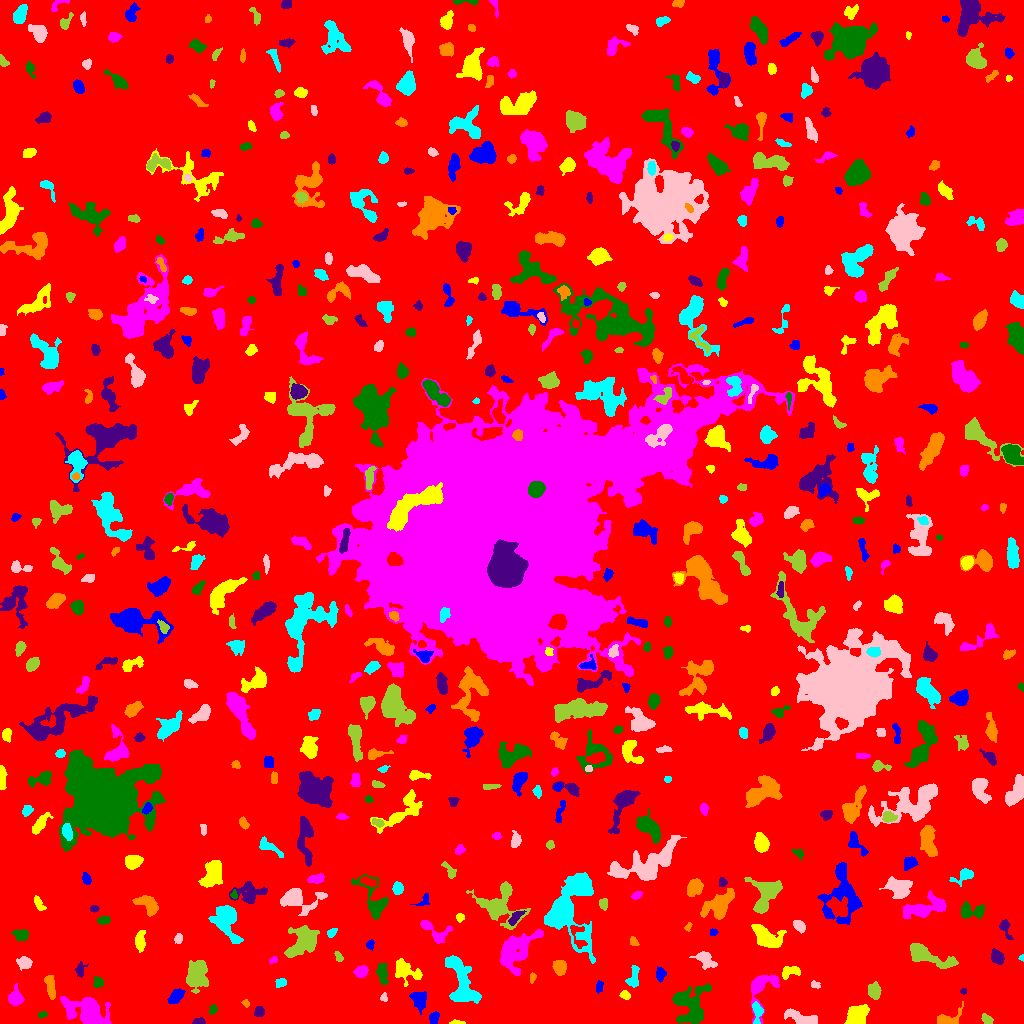

Values plotted in this chart, from the file beside it:
ID, X, Y, A, B, theta, total_flux, mu_max, mu_median, mu_mean, R_fwhm, R_e, R10, R90, x_start, x_end, y_start, y_end, area, greylevel
0, 511.7, 508.1, 301.4, 298.9, 1.413, 1469419, 12.0, 1.0, 1.804, 76.51, 231.8, 87.93, 381.9, 0, 1023, 0, 1023, 814754, 1.804
1, 433.9, 5.401, 3.068, 2.177, 1.167, 401.0, 7.0, 4.0, 3.613, 4.222, 3.29, 1.262, 5.109, 429, 439, 0, 12, 111, 7.613
2, 457.1, 1.038, 3.957, 1.006, -0.02435, 130.0, 4.0, 2.0, 2.281, 3.656, 2.394, 0.9772, 3.656, 449, 465, 0, 4, 57, 7.281
3, 761, 36.69, 10.5, 6.442, 1.162, 2411, 15.0, 4.0, 5.23, 5.698, 6.18, 2.394, 10.54, 751, 779, 0, 48, 461, 8.23
4, 42.49, 8.778, 2.368, 1.572, 0.2592, 99.0, 3.0, 2.0, 1.737, 3.192, 2.459, 0.9772, 3.827, 38, 47, 5, 12, 57, 6.737
5, 198.5, 1.498, 2.738, 1.342, 0.04577, 243.0, 9.0, 3.0, 3.197, 2.706, 2.257, 0.7979, 3.742, 192, 205, 0, 6, 76, 8.197
6, 945.8, 3.902, 6.469, 3.122, 0.4067, 624.0, 11.0, 1.0, 2.749, 3.29, 3.7, 1.382, 7.181, 937, 963, 0, 22, 227, 6.749
7, 757.2, 11.9, 5.586, 2.455, -1.501, 465.0, 6.0, 3.0, 2.818, 5.293, 3.989, 1.596, 6.283, 752, 763, 0, 22, 165, 8.818
8, 802.5, 4.486, 8.75, 2.743, -0.3059, 1099, 12.0, 3.0, 3.511, 4.068, 5.046, 1.784, 8.556, 784, 817, 0, 15, 313, 7.511
9, 987.1, 3.592, 2.811, 2.019, -0.6698, 449.0, 9.0, 5.0, 4.582, 4.068, 3.038, 1.128, 4.618, 981, 993, 0, 10, 98, 8.582
10, 1001, 12.85, 2.369, 1.469, -0.906, 131.0, 4.0, 2.0, 2.426, 3.656, 2.394, 0.9772, 3.568, 997, 1005, 8, 17, 54, 6.426
11, 419.4, 24.46, 4.581, 3.477, -1.286, 914.0, 8.0, 4.0, 3.656, 6.507, 4.853, 1.871, 7.464, 409, 426, 9, 32, 250, 7.656
12, 856.2, 7.437, 5.825, 3.904, 0.8289, 2150, 16.0, 5.0, 5.733, 5.944, 5.67, 2.111, 9.045, 844, 869, 0, 19, 375, 9.733
13, 88.89, 11.62, 8.886, 5.709, -0.4447, 5989, 31.0, 4.0, 6.821, 6.129, 6.887, 2.585, 12.85, 60, 111, 0, 27, 878, 10.82
14, 212.9, 13.65, 2.573, 1.814, 1.078, 170.0, 4.0, 2.0, 2.361, 4.146, 2.764, 1.128, 4.107, 209, 217, 9, 19, 72, 6.361
15, 258.9, 11.6, 2.533, 2.302, 0.8338, 309.0, 6.0, 3.0, 3.029, 4.334, 3.09, 1.262, 4.82, 254, 264, 7, 17, 102, 7.029
16, 246.3, 19.7, 1.812, 1.419, -1.259, 63.0, 3.0, 1.0, 1.235, 2.394, 1.954, 0.7979, 3.141, 241, 249, 16, 24, 51, 7.235
17, 461.9, 40.61, 14.7, 5.622, -1.217, 3388, 12.0, 4.0, 4.117, 8.387, 8.649, 3.338, 13.75, 445, 481, 20, 68, 823, 8.117
18, 384.1, 25.68, 2.108, 1.406, -1.512, 65.0, 3.0, 1.0, 1.14, 2.459, 2.034, 0.7979, 3.29, 380, 387, 22, 31, 57, 6.14
19, 874.1, 31.8, 3.826, 2.815, -1.341, 752.0, 9.0, 4.0, 3.979, 4.82, 4.146, 1.596, 6.604, 868, 881, 24, 42, 189, 7.979
20, 991.3, 28.78, 5.141, 3.17, 1.043, 435.0, 4.0, 2.0, 2.071, 6.77, 4.652, 1.784, 6.887, 982, 999, 22, 41, 210, 7.071
21, 176.2, 27.97, 4.34, 2.445, 0.8787, 554.0, 8.0, 3.0, 2.947, 4.72, 4.029, 1.493, 6.383, 167, 185, 20, 35, 188, 7.947
22, 625.3, 27.93, 2.405, 1.749, -0.3221, 101.0, 3.0, 1.0, 1.217, 3.192, 2.585, 0.9772, 3.989, 619, 630, 24, 33, 83, 6.217
23, 15.38, 25.6, 3.816, 3.148, 1.501, 947.0, 13.0, 4.0, 4.384, 4.297, 4.146, 1.493, 6.84, 8, 24, 17, 40, 216, 8.384
24, 690.4, 18.41, 10.23, 8.384, 1.487, 2537, 9.0, 3.0, 3.152, 6.956, 9.045, 3.432, 13.97, 672, 711, 0, 40, 805, 7.152
25, 963.5, 31.88, 1.323, 1.218, 0.0, 32.0, 2.0, 1.0, 0.8205, 2.764, 1.493, 0.5642, 2.523, 960, 966, 29, 35, 39, 6.821
26, 50.78, 35.22, 5.839, 1.888, -1.357, 432.0, 6.0, 2.0, 2.139, 5.078, 4.029, 1.596, 6.308, 44, 55, 24, 48, 202, 7.139
27, 280.6, 41.18, 2.756, 1.813, 0.4914, 143.0, 4.0, 1.0, 1.538, 3.7, 2.706, 0.9772, 4.37, 275, 286, 36, 45, 93, 6.538
28, 815.5, 38.42, 2.233, 1.607, -0.1752, 78.0, 3.0, 1.0, 1.2, 2.646, 2.326, 0.7979, 3.742, 811, 820, 35, 43, 65, 6.2
29, 197.8, 49.22, 7.554, 4.779, 1.468, 2336, 12.0, 4.0, 4.278, 6.383, 7.159, 2.585, 11.24, 186, 208, 30, 63, 546, 8.278
30, 3.505, 41.58, 2.097, 1.747, -0.5315, 111.0, 4.0, 2.0, 1.632, 3.338, 2.257, 0.7979, 3.613, 0, 8, 37, 47, 68, 6.632
31, 599.5, 36.07, 2.699, 1.477, 1.556, 90.0, 2.0, 1.0, 1.111, 4.297, 2.646, 1.128, 3.909, 596, 603, 30, 43, 81, 6.111
32, 406.5, 52.06, 7.87, 4.643, -0.4557, 1006, 6.0, 3.0, 2.719, 8.038, 6.103, 2.394, 9.373, 395, 422, 37, 65, 370, 6.719
33, 361.2, 51.91, 3.216, 2.539, 0.3279, 517.0, 8.0, 3.0, 3.493, 4.514, 3.613, 1.382, 5.863, 353, 368, 46, 58, 148, 7.493
34, 97.82, 41.42, 2.484, 2.199, -1.403, 222.0, 5.0, 2.0, 2.198, 3.385, 2.821, 1.128, 4.687, 93, 103, 36, 47, 101, 7.198
35, 80.24, 53.82, 3.753, 2.201, 1.424, 230.0, 5.0, 2.0, 2.018, 2.932, 3.09, 1.128, 5.323, 75, 88, 46, 62, 114, 6.018
36, 532.3, 45.63, 2.586, 1.402, 1.484, 119.0, 4.0, 2.0, 2.017, 3.432, 2.326, 0.7979, 3.7, 530, 536, 40, 51, 59, 8.017
37, 633.5, 46.5, 6.207, 2.331, 1.467, 227.0, 3.0, 1.0, 1.201, 4.618, 3.909, 1.493, 6.206, 625, 639, 36, 58, 189, 6.201
38, 24.65, 60.99, 3.403, 2.659, -0.135, 641.0, 9.0, 4.0, 3.933, 4.26, 3.742, 1.493, 6.024, 16, 32, 53, 67, 163, 7.933
39, 925.6, 68.38, 12.72, 3.871, -0.3713, 2827, 16.0, 4.0, 5.112, 6.18, 6.723, 2.523, 11.56, 910, 958, 55, 80, 553, 8.112
40, 176.5, 113.8, 19.06, 6.945, 1.256, 7572, 20.0, 3.0, 5.082, 8.849, 9.756, 3.656, 17.72, 153, 202, 56, 141, 1490, 9.082
41, 660.3, 49.26, 3.442, 2.502, 1.558, 475.0, 6.0, 4.0, 3.862, 5.754, 3.868, 1.493, 5.614, 656, 666, 41, 57, 123, 6.862
42, 789.1, 51.67, 4.856, 2.653, 0.2363, 451.0, 6.0, 2.0, 2.562, 5.202, 3.909, 1.493, 6.155, 782, 800, 44, 57, 176, 7.562
43, 273.6, 63.34, 1.578, 1.357, 0.3889, 76.0, 5.0, 1.0, 1.382, 1.954, 1.693, 0.5642, 3.038, 269, 277, 59, 67, 55, 7.382
44, 382.1, 50.19, 5.435, 2.424, -1.459, 480.0, 5.0, 2.0, 2.388, 5.202, 4.406, 1.693, 6.84, 376, 388, 39, 60, 201, 7.388
45, 996.8, 65.82, 3.247, 2.524, -0.9054, 533.0, 8.0, 3.0, 3.117, 4.918, 3.613, 1.382, 5.642, 991, 1004, 59, 75, 171, 8.117
46, 559.8, 56.52, 3.428, 2.923, -1.523, 888.0, 12.0, 4.0, 4.749, 4.787, 3.989, 1.596, 6.433, 552, 566, 48, 63, 187, 8.749
47, 1022, 65.45, 1.448, 1.314, -1.533, 92.0, 7.0, 2.0, 2.968, 1.871, 1.596, 0.5642, 2.585, 1018, 1023, 62, 69, 31, 6.968
48, 705.2, 63.55, 5.454, 3.167, -0.7165, 838.0, 8.0, 3.0, 3.407, 5.971, 4.72, 1.784, 7.464, 689, 717, 54, 72, 246, 9.407
49, 338.5, 66.52, 2.775, 1.675, -1.065, 223.0, 5.0, 3.0, 3.097, 3.909, 2.821, 1.128, 4.146, 334, 343, 62, 72, 72, 7.097
50, 745.1, 66.71, 5.425, 1.934, 1.179, 377.0, 4.0, 2.0, 2.192, 6.155, 4.184, 1.693, 6.308, 739, 751, 56, 77, 172, 7.192
51, 369.7, 79.29, 2.091, 1.551, 1.145, 84.0, 3.0, 1.0, 1.183, 2.877, 2.257, 0.7979, 3.613, 366, 374, 73, 84, 71, 6.183
52, 140.2, 82.55, 5.483, 2.243, 1.502, 553.0, 6.0, 3.0, 2.941, 5.944, 4.334, 1.693, 6.652, 135, 145, 71, 93, 188, 7.941
53, 516.2, 72.47, 13.02, 6.866, 0.8437, 3248, 10.0, 4.0, 3.704, 8.903, 9.608, 3.568, 14.69, 500, 543, 48, 94, 877, 7.704
54, 21.43, 88.86, 3.499, 2.651, -0.2106, 640.0, 10.0, 4.0, 4.051, 4.583, 3.785, 1.493, 5.971, 11, 28, 83, 94, 158, 8.051
55, 1005, 95.32, 5.398, 2.307, -1.248, 374.0, 5.0, 2.0, 2.652, 4.652, 3.827, 1.493, 5.944, 999, 1013, 84, 104, 141, 6.652
56, 633.7, 81.4, 2.356, 1.733, -0.6308, 143.0, 5.0, 2.0, 1.986, 2.646, 2.459, 0.9772, 4.068, 630, 639, 78, 87, 72, 6.986
57, 331.5, 90.83, 2.744, 1.777, 0.6961, 224.0, 5.0, 3.0, 2.835, 3.656, 2.821, 1.128, 4.37, 327, 337, 86, 95, 79, 9.835
58, 178.6, 84.74, 2.53, 1.765, 1.464, 227.0, 6.0, 3.0, 2.91, 3.785, 2.706, 0.9772, 4.184, 174, 182, 80, 90, 78, 9.91
59, 302, 82.95, 9.098, 5.067, 0.9043, 2912, 14.0, 4.0, 4.392, 7.047, 7.203, 2.646, 12.03, 284, 319, 66, 98, 663, 9.392
... 567 more rows
